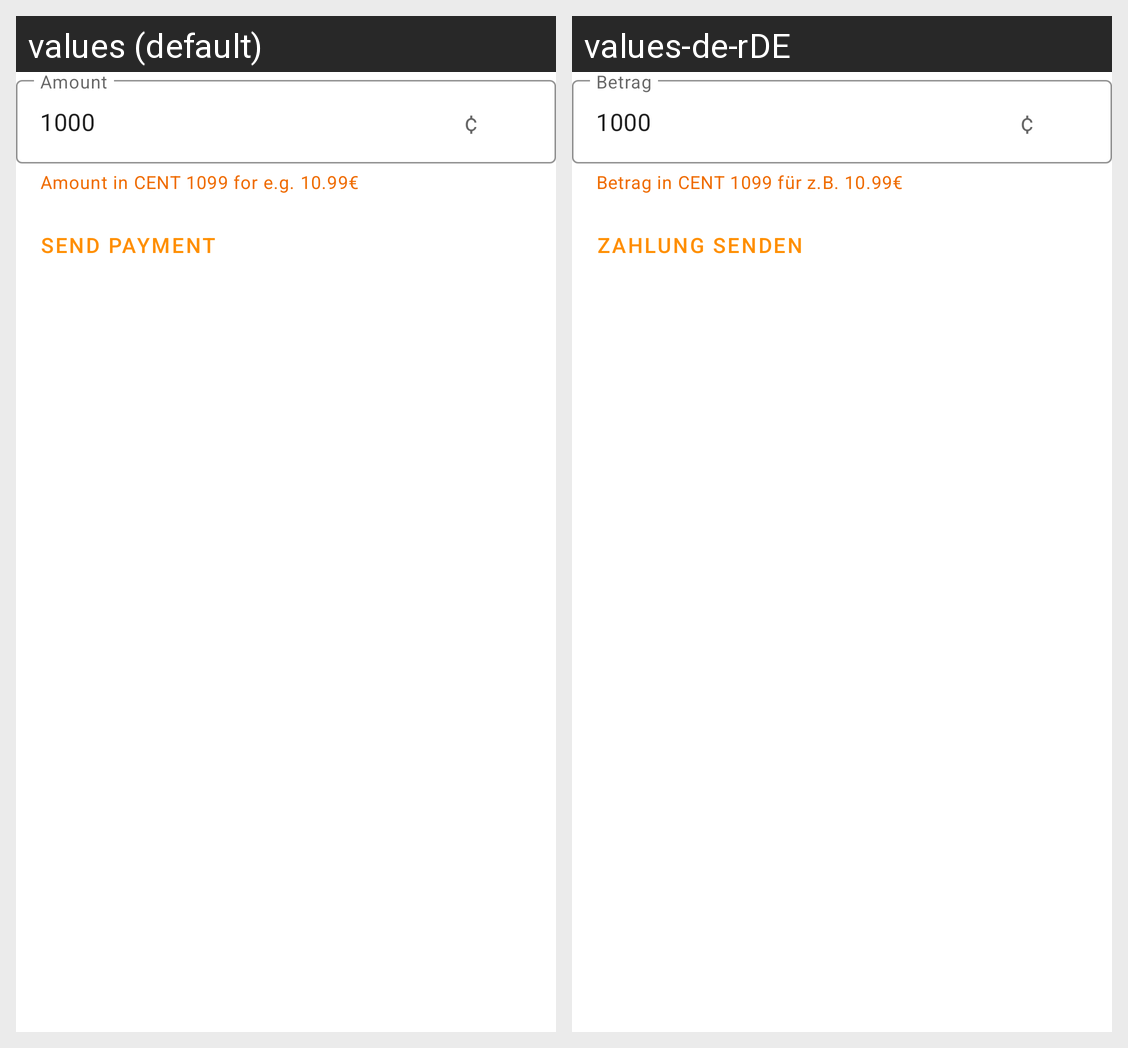

Locale-by-locale string values for the Android screen shown in this grid:
Android screen res/layout/amount_fragment.xml rendered under 2 locales, left to right: values (default), values-de-rDE. Device: Nexus 5 (rendered at 1080×1920; each locale shown at half size, 540×960, under a caption strip naming it); theme Theme.LavegoSdkDemo.NoActionBar.
Strings drawn on this screen, with the default value and each locale's value (text and hints the layout hard-codes, and strings that could not be matched under every locale, appear in the picture but are not listed):

amount
  values: Amount
  values-de-rDE: Betrag

betrag_in_format
  values: Amount in CENT 1099 for e.g. 10.99€
  values-de-rDE: Betrag in CENT 1099 für z.B. 10.99€

zahlung_senden
  values: Send Payment
  values-de-rDE: Zahlung senden
